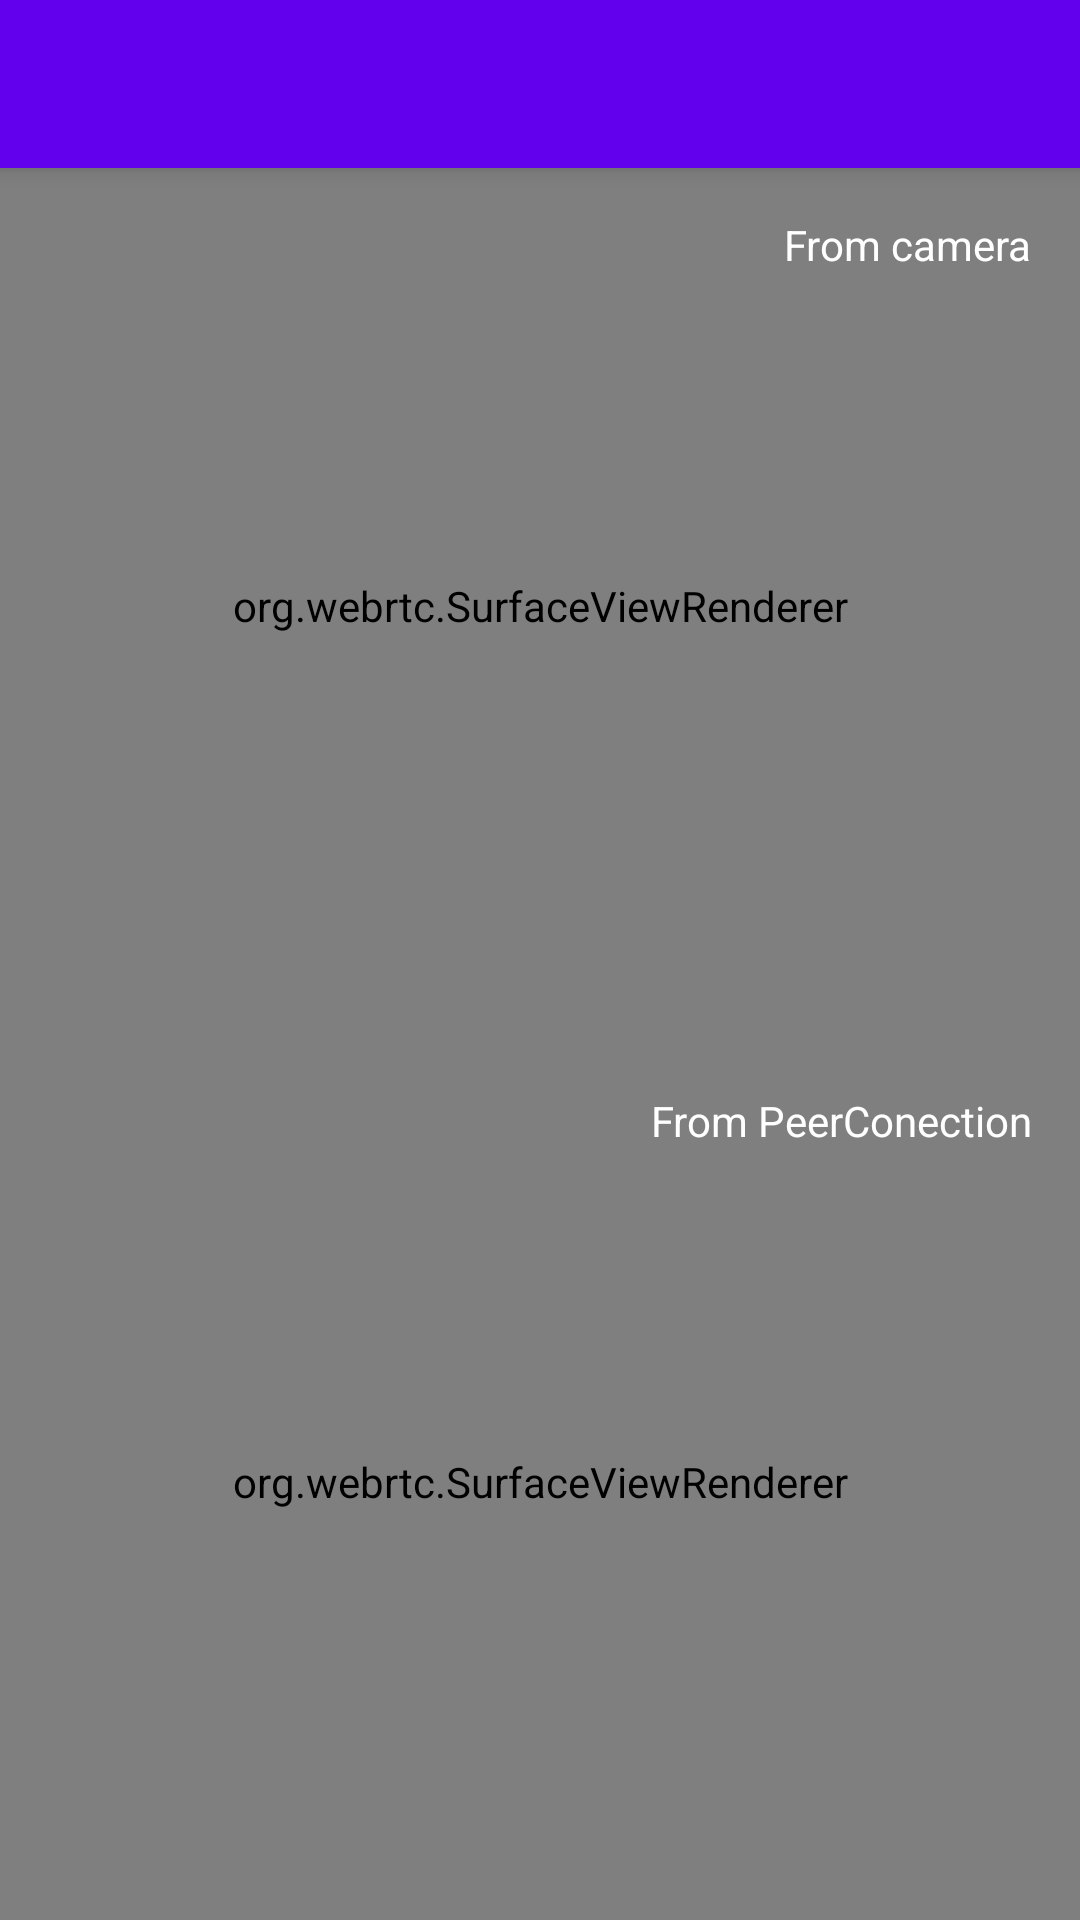

Produce the Android XML layout that renders to this screen, including the resource entries it uses.
<!-- AndroidManifest.xml: application theme AppTheme -->
<!-- res/layout/activity_sample_peer_connection.xml -->
<?xml version="1.0" encoding="utf-8"?>
<layout>

    <android.support.design.widget.CoordinatorLayout xmlns:android="http://schemas.android.com/apk/res/android"
        xmlns:app="http://schemas.android.com/apk/res-auto"
        xmlns:tools="http://schemas.android.com/tools"
        android:layout_width="match_parent"
        android:layout_height="match_parent"
        tools:context="com.myhexaville.androidwebrtc.tutorial.MediaStreamActivity">

        <android.support.design.widget.AppBarLayout
            android:layout_width="match_parent"
            android:layout_height="wrap_content"
            android:theme="@style/AppTheme.AppBarOverlay">

            <android.support.v7.widget.Toolbar
                android:id="@+id/toolbar"
                android:layout_width="match_parent"
                android:layout_height="?attr/actionBarSize"
                android:background="?attr/colorPrimary"
                app:popupTheme="@style/AppTheme.PopupOverlay" />

        </android.support.design.widget.AppBarLayout>

        <LinearLayout
            android:layout_width="match_parent"
            android:layout_height="match_parent"
            android:orientation="vertical"
            app:layout_behavior="@string/appbar_scrolling_view_behavior">

            <FrameLayout
                android:layout_width="match_parent"
                android:layout_height="0dp"
                android:layout_weight="1">

                <org.webrtc.SurfaceViewRenderer
                    android:id="@+id/surface_view"
                    android:layout_width="match_parent"
                    android:layout_height="match_parent" />

                <TextView
                    android:layout_width="wrap_content"
                    android:text="From camera"
                    android:layout_gravity="top|end"
                    android:textColor="#fff"
                    android:layout_margin="16dp"
                    android:layout_height="wrap_content" />
            </FrameLayout>

            <FrameLayout
                android:layout_width="match_parent"
                android:layout_height="0dp"
                android:layout_weight="1">

                <org.webrtc.SurfaceViewRenderer
                    android:id="@+id/surface_view2"
                    android:layout_width="match_parent"
                    android:layout_height="match_parent" />

                <TextView
                    android:layout_width="wrap_content"
                    android:text="From PeerConection"
                    android:layout_gravity="top|end"
                    android:textColor="#fff"
                    android:layout_margin="16dp"
                    android:layout_height="wrap_content" />
            </FrameLayout>
        </LinearLayout>
    </android.support.design.widget.CoordinatorLayout>
</layout>
<!-- resources referenced by this layout -->
<resources>
  <style name="AppTheme.AppBarOverlay" parent="ThemeOverlay.AppCompat.Dark.ActionBar" />
  <style name="AppTheme.PopupOverlay" parent="ThemeOverlay.AppCompat.Light" />
  <style name="AppTheme" parent="Theme.AppCompat.Light.DarkActionBar">
          
          <item name="colorPrimary">@color/colorPrimary</item>
          <item name="colorPrimaryDark">@color/colorPrimaryDark</item>
          <item name="colorAccent">@color/colorAccent</item>
      </style>
  <!-- not gathered from this repository: default colours our renderer supplied (Android Studio template values) -->
  <color name="colorPrimary">#FF6200EE</color>
  <color name="colorPrimaryDark">#FF3700B3</color>
  <color name="colorAccent">#FF03DAC5</color>
</resources>
